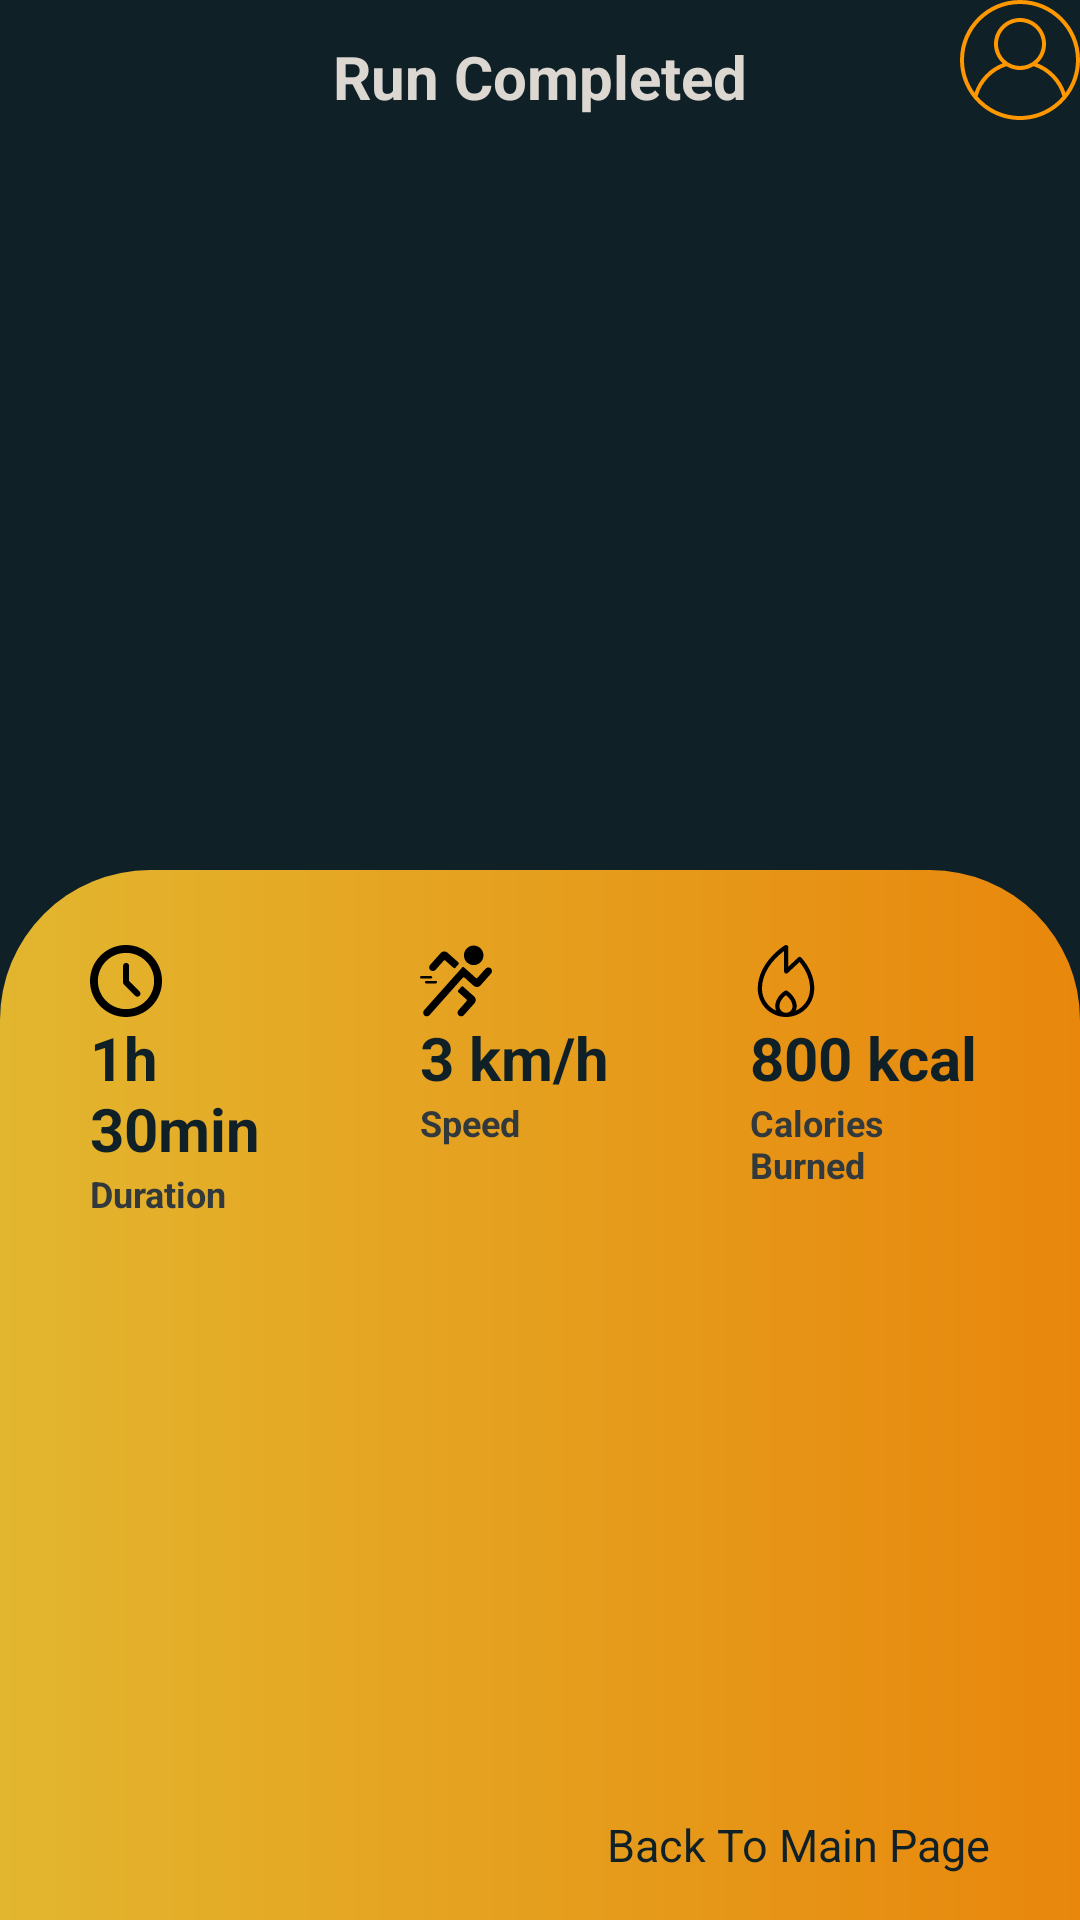

The Android layout XML behind this screen, and the referenced resources:
<!-- AndroidManifest.xml: application theme SplashScreenTheme -->
<!-- res/layout/fragment_summary_complete.xml -->
<?xml version="1.0" encoding="utf-8"?>
<androidx.constraintlayout.widget.ConstraintLayout xmlns:android="http://schemas.android.com/apk/res/android"
                                                   xmlns:tools="http://schemas.android.com/tools"
                                                   xmlns:app="http://schemas.android.com/apk/res-auto"
                                                   android:layout_width="match_parent"
                                                   android:layout_height="match_parent"
                                                   android:background="@color/colorPrimaryDark"
                                                   tools:context=".ui.main.runFragment.SummaryCompleteFragment">

    <ImageButton
            android:id="@+id/btnGoToProfile"
            android:background="@drawable/ic_user"
            android:layout_width="40dp" android:layout_height="40dp" app:layout_constraintEnd_toEndOf="parent"
            app:layout_constraintTop_toTopOf="parent"/>


    <com.google.android.material.textview.MaterialTextView
            android:text="Run Completed"
            android:textColor="@color/white"
            android:textSize="20sp"
            android:textStyle="bold"
            android:layout_width="wrap_content" android:layout_height="wrap_content"
            app:layout_constraintStart_toStartOf="parent" app:layout_constraintTop_toTopOf="parent"
            android:layout_marginTop="12dp" app:layout_constraintEnd_toEndOf="parent" android:id="@+id/textView3"/>

    <ImageView
            android:id="@+id/imgRun"
            android:layout_width="match_parent" android:layout_height="500dp"
            app:layout_constraintStart_toStartOf="parent" app:layout_constraintEnd_toEndOf="parent"
            app:layout_constraintTop_toTopOf="parent"/>

    <androidx.constraintlayout.widget.ConstraintLayout
            android:background="@drawable/rounded_background"
            android:layout_width="match_parent" android:layout_height="350dp"
            app:layout_constraintBottom_toBottomOf="parent" app:layout_constraintEnd_toEndOf="parent"
            app:layout_constraintStart_toStartOf="parent"
            android:paddingStart="15dp"
            android:paddingEnd="15dp">

        <LinearLayout android:layout_width="0dp" android:layout_height="wrap_content"
                      android:orientation="vertical"
                      android:id="@+id/linearLayout6" app:layout_constraintStart_toStartOf="parent"
                      app:layout_constraintHorizontal_bias="0.5"
                      app:layout_constraintEnd_toStartOf="@+id/linearLayout5"
                      android:layout_marginStart="15dp"
                      android:layout_marginEnd="15dp" app:layout_constraintTop_toTopOf="@+id/linearLayout5">

            <ImageView android:layout_width="wrap_content"
                       android:layout_height="wrap_content"
                       android:src="@drawable/ic_clock_circular_outline"
                       tools:layout_editor_absoluteY="22dp"/>
            <com.google.android.material.textview.MaterialTextView android:layout_width="wrap_content"
                                                                   android:layout_height="wrap_content"
                                                                   android:text="1h 30min"
                                                                   android:textSize="20sp"
                                                                   android:textColor="@color/colorPrimaryDark"
                                                                   android:textStyle="bold"

                                                                   android:id="@+id/txtDuration"/>
            <com.google.android.material.textview.MaterialTextView android:layout_width="wrap_content"
                                                                   android:layout_height="wrap_content"
                                                                   android:text="Duration"
                                                                   android:textSize="12sp"
                                                                   android:textColor="#31393C"
                                                                   android:textStyle="bold"/>
        </LinearLayout>

        <LinearLayout android:layout_width="0dp" android:layout_height="wrap_content"
                      android:orientation="vertical"
                      android:id="@+id/linearLayout5"
                      app:layout_constraintStart_toEndOf="@+id/linearLayout6" app:layout_constraintHorizontal_bias="0.5"
                      app:layout_constraintEnd_toStartOf="@+id/linearLayout7"
                      android:layout_marginStart="15dp"
                      android:layout_marginEnd="15dp" app:layout_constraintTop_toTopOf="parent"
                      android:layout_marginTop="25dp">

            <ImageView android:layout_width="24dp"
                       android:layout_height="24dp"
                       android:src="@drawable/ic_speed"/>

            <com.google.android.material.textview.MaterialTextView android:layout_width="wrap_content"
                                                                   android:layout_height="wrap_content"
                                                                   android:text="3 km/h"
                                                                   android:textSize="20sp"
                                                                   android:textColor="@color/colorPrimaryDark"
                                                                   android:textStyle="bold"
                                                                   android:id="@+id/txtAvgSpeed"/>

            <com.google.android.material.textview.MaterialTextView android:layout_width="wrap_content"
                                                                   android:layout_height="wrap_content"
                                                                   android:text="Speed"
                                                                   android:textSize="12sp"
                                                                   android:textColor="#31393C"
                                                                   android:textStyle="bold"/>
        </LinearLayout>

        <LinearLayout android:layout_width="0dp" android:layout_height="wrap_content"
                      android:orientation="vertical"
                      android:id="@+id/linearLayout7"
                      app:layout_constraintStart_toEndOf="@+id/linearLayout5" app:layout_constraintHorizontal_bias="0.5"
                      app:layout_constraintEnd_toEndOf="parent"
                      android:layout_marginStart="15dp"
                      android:layout_marginEnd="15dp" app:layout_constraintTop_toTopOf="@+id/linearLayout5">

            <ImageView android:layout_width="wrap_content"
                       android:layout_height="wrap_content"
                       android:src="@drawable/ic_calories"/>
            <com.google.android.material.textview.MaterialTextView android:layout_width="wrap_content"
                                                                   android:layout_height="wrap_content"
                                                                   android:text="800 kcal"
                                                                   android:textSize="20sp"
                                                                   android:textColor="@color/colorPrimaryDark"
                                                                   android:textStyle="bold"
                                                                   android:id="@+id/txtCaloriesBurned"/>

            <com.google.android.material.textview.MaterialTextView android:layout_width="wrap_content"
                                                                   android:layout_height="wrap_content"
                                                                   android:text="Calories Burned"
                                                                   android:textSize="12sp"
                                                                   android:textColor="#31393C"
                                                                   android:textStyle="bold"/>

        </LinearLayout>
        <com.google.android.material.textview.MaterialTextView
                android:id="@+id/btnGoToMainPage"
                android:layout_width="wrap_content"
                android:layout_height="wrap_content"
                android:text="Back To Main Page"
                android:textSize="15dp"
                android:textColor="@color/colorPrimaryDark"
                app:layout_constraintEnd_toEndOf="parent"
                app:layout_constraintBottom_toBottomOf="parent"
                android:layout_marginBottom="15dp"
                android:layout_marginRight="15dp"
                android:clickable="true"
                android:focusable="true"/>


    </androidx.constraintlayout.widget.ConstraintLayout>

</androidx.constraintlayout.widget.ConstraintLayout>
<!-- resources referenced by this layout -->
<resources>
  <color name="colorPrimaryDark">#102027</color>
  <color name="white">#DCD7D1</color>
  <!-- drawable ic_clock_circular_outline (drawable) -->
  <vector android:height="24dp" android:viewportHeight="559.98"
      android:viewportWidth="559.98" android:width="24dp" xmlns:android="http://schemas.android.com/apk/res/android">
      <path android:fillColor="#FF000000" android:pathData="M279.99,0C125.601,0 0,125.601 0,279.99c0,154.39 125.601,279.99 279.99,279.99c154.39,0 279.99,-125.601 279.99,-279.99C559.98,125.601 434.38,0 279.99,0zM279.99,498.78c-120.644,0 -218.79,-98.146 -218.79,-218.79c0,-120.638 98.146,-218.79 218.79,-218.79s218.79,98.152 218.79,218.79C498.78,400.634 400.634,498.78 279.99,498.78z"/>
      <path android:fillColor="#FF000000" android:pathData="M304.226,280.326V162.976c0,-13.103 -10.618,-23.721 -23.716,-23.721c-13.102,0 -23.721,10.618 -23.721,23.721v124.928c0,0.373 0.092,0.723 0.11,1.096c-0.312,6.45 1.91,12.999 6.836,17.926l88.343,88.336c9.266,9.266 24.284,9.266 33.543,0c9.26,-9.266 9.266,-24.284 0,-33.544L304.226,280.326z"/>
  </vector>
  <!-- drawable rounded_background (drawable) -->
  <?xml version="1.0" encoding="utf-8"?>
  <shape xmlns:android="http://schemas.android.com/apk/res/android" android:shape="rectangle">
  
  
      <gradient android:startColor="#E3B62F"
                android:endColor="#E8870C"/>
  
      <corners android:topRightRadius="50dp"
      android:topLeftRadius="50dp"/>
  </shape>
  <style name="SplashScreenTheme" parent="Theme.MaterialComponents.Light.NoActionBar">
  
          <item name="android:windowBackground">@drawable/splash_image</item>
          <item name="android:statusBarColor">#030404</item>
      </style>
  <!-- drawable splash_image (drawable) -->
  <?xml version="1.0" encoding="utf-8"?>
  <layer-list xmlns:android="http://schemas.android.com/apk/res/android">
  
      <item android:drawable="@color/colorAccent"/>
      <item android:drawable="@drawable/ic_launcher" android:gravity="center"/>
  </layer-list>
  <color name="colorAccent">#fb8c00</color>
  <!-- drawable ic_launcher (drawable) -->
  <vector xmlns:android="http://schemas.android.com/apk/res/android"
      android:width="100dp"
      android:height="150dp"
      android:viewportWidth="183"
      android:viewportHeight="275">
    <path
        android:pathData="M0,137.5l0,137.5 91.5,-0 91.5,-0 0,-137.5 0,-137.5 -91.5,-0 -91.5,-0 0,137.5zM55.4,104.6c1.4,1.3 1.6,5.7 1.6,32.9 0,27.2 -0.2,31.6 -1.6,32.9 -1.9,1.9 -12.4,2.2 -14.2,0.4 -1.7,-1.7 -1.7,-64.9 0,-66.6 1.8,-1.8 12.3,-1.5 14.2,0.4zM141.8,104.2c1.7,1.7 1.7,64.9 0,66.6 -1.8,1.8 -12.3,1.5 -14.2,-0.4 -1.4,-1.3 -1.6,-5.7 -1.6,-32.9 0,-27.2 0.2,-31.6 1.6,-32.9 1.9,-1.9 12.4,-2.2 14.2,-0.4zM38,137.6l0,29.5 -2.7,-0.3 -2.8,-0.3 -0.3,-28c-0.1,-15.4 0,-28.5 0.3,-29.2 0.2,-0.7 1.6,-1.3 3,-1.3l2.5,-0 0,29.6zM150.5,137.5l0,29 -2.7,0.3 -2.8,0.3 0,-29.6 0,-29.6 2.8,0.3 2.7,0.3 0,29zM29,137.5l0,22.5 -2.3,-0c-4.4,-0 -4.7,-1.2 -4.7,-22.5 0,-21.3 0.3,-22.5 4.7,-22.5l2.3,-0 0,22.5zM159.8,116.2c1.7,1.7 1.7,40.9 0,42.6 -0.7,0.7 -2.5,1.2 -4,1.2l-2.8,-0 0,-22.5 0,-22.5 2.8,-0c1.5,-0 3.3,0.5 4,1.2zM124,137.5l0,6.5 -32.5,-0 -32.5,-0 0,-6.5 0,-6.5 32.5,-0 32.5,-0 0,6.5z"
        android:fillColor="#000000"
        android:strokeColor="#00000000"/>
  </vector>
</resources>
